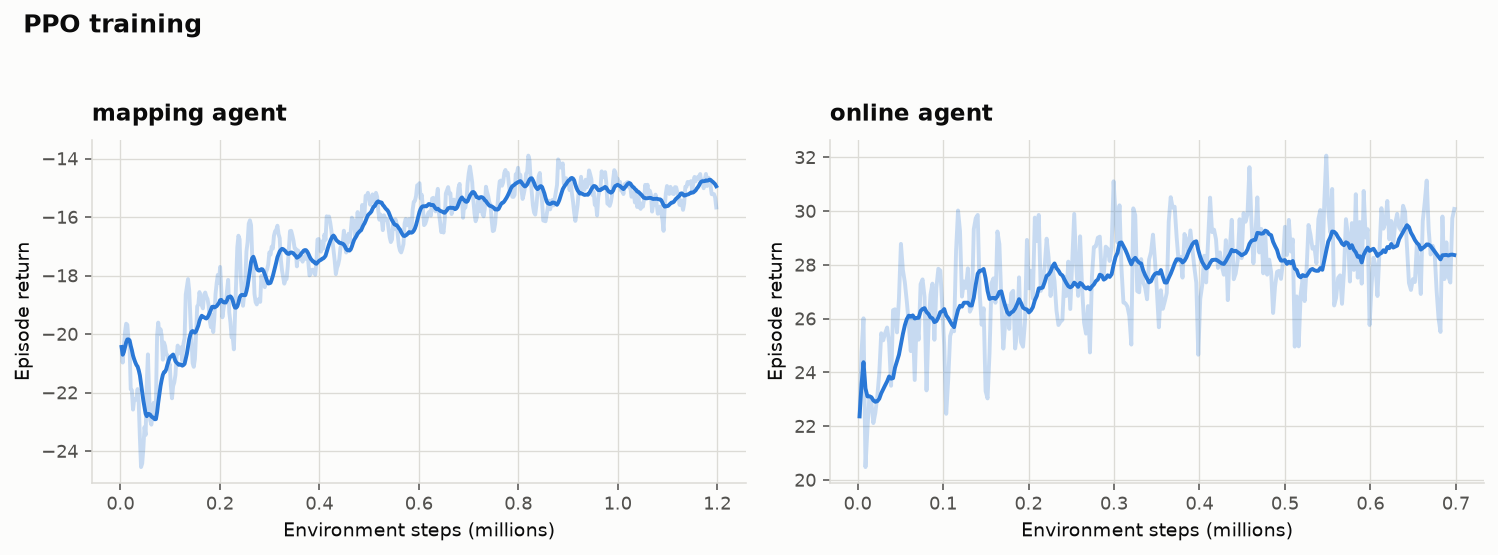

The data file committed next to this chart (first rows):
update, steps, episode_return, policy_loss, value_loss, entropy, approx_kl, agent
1, 2304, -20.44, -0.0002657, 2.212, 2.253, 0.0001463, mapping
2, 4608, -20.97, -0.001381, 0.2082, 2.032, 0.001328, mapping
3, 6912, -20.42, -0.0003515, 0.1816, 2.083, 0.0002, mapping
4, 9216, -19.94, 6.920029099749536e-05, 0.1525, 2.02, 0.0001267, mapping
5, 11520, -19.65, -0.0004369, 0.1374, 1.989, 0.0001095, mapping
6, 13824, -19.68, 7.797736205361616e-05, 0.1542, 2.254, 5.0221918469459375e-05, mapping
7, 16128, -20.16, -0.0001957, 0.1049, 2.046, 6.033326262411265e-05, mapping
8, 18432, -20.44, -0.0007516, 0.136, 2.069, 0.0004881, mapping
9, 20736, -21.88, -0.0001519, 0.1113, 2.01, 0.0003836, mapping
10, 23040, -21.92, -0.0002115, 0.07516, 1.939, 0.0002975, mapping
11, 25344, -22.58, -0.0007488, 0.1018, 2.229, 0.0002525, mapping
12, 27648, -22.23, -0.0004914, 0.08977, 2.029, 0.000276, mapping
13, 29952, -22.25, -0.0004507, 0.09129, 2.089, 9.414761939375951e-05, mapping
14, 32256, -22.22, -0.001486, 0.09873, 2.042, 0.001177, mapping
15, 34560, -21.88, -0.00046, 0.08567, 1.999, 0.0003336, mapping
16, 36864, -22.38, -5.430127731009815e-05, 0.1462, 2.244, 0.0001381, mapping
17, 39168, -23.55, -0.001134, 0.07564, 2.04, 0.0002683, mapping
18, 41472, -24.55, -0.00188, 0.07972, 2.091, 0.001728, mapping
19, 43776, -24.42, -0.001473, 0.07085, 2.038, 0.002122, mapping
20, 46080, -23.92, -0.00109, 0.06602, 1.997, 0.0007001, mapping
21, 48384, -23.18, -0.002577, 0.08295, 2.249, 0.002275, mapping
22, 50688, -23.45, -0.001618, 0.1, 2.018, 0.001174, mapping
23, 52992, -21.68, -0.00198, 0.05906, 2.04, 0.001627, mapping
24, 55296, -20.69, -0.0006962, 0.06577, 1.965, 0.00084, mapping
25, 57600, -21.99, -0.00203, 0.0671, 1.966, 0.001672, mapping
26, 59904, -22.95, -0.0005076, 0.1002, 2.209, 0.000968, mapping
27, 62208, -23.1, -0.0004279, 0.05835, 1.948, 0.000539, mapping
28, 64512, -22.76, -0.001252, 0.05235, 1.99, 0.0007211, mapping
29, 66816, -22.35, -0.00116, 0.05359, 1.894, 0.001441, mapping
30, 69120, -22.71, -0.001069, 0.04165, 1.873, 0.001084, mapping
31, 71424, -22.3, -0.0007286, 0.05672, 2.17, 0.000424, mapping
32, 73728, -20.06, -0.001759, 0.05082, 1.856, 0.0008955, mapping
33, 76032, -19.61, -0.001093, 0.04381, 1.912, 0.0008471, mapping
34, 78336, -20, -0.001626, 0.04324, 1.83, 0.00117, mapping
35, 80640, -19.83, -0.001776, 0.04468, 1.803, 0.001064, mapping
36, 82944, -20.05, -0.001517, 0.04592, 2.104, 0.001683, mapping
37, 85248, -20.87, -0.0008118, 0.05023, 1.802, 0.001002, mapping
38, 87552, -20.28, -0.0004957, 0.0386, 1.885, 0.0004536, mapping
39, 89856, -20.41, -0.0001251, 0.04549, 1.802, 0.001387, mapping
40, 92160, -20.69, -0.0007975, 0.03897, 1.792, 0.002019, mapping
41, 94464, -20.72, -0.0004471, 0.04641, 2.08, 0.0007511, mapping
42, 96768, -21.19, -0.0006428, 0.04691, 1.793, 0.001953, mapping
43, 99072, -21.02, -0.0004966, 0.067, 1.869, 0.000682, mapping
44, 101376, -21.76, -0.0004098, 0.04012, 1.772, 0.0004527, mapping
45, 103680, -22.19, -0.0009411, 0.03076, 1.778, 0.00158, mapping
46, 105984, -21.78, -0.001088, 0.0396, 2.024, 0.0008637, mapping
47, 108288, -21.65, -0.0008051, 0.04051, 1.746, 0.001811, mapping
48, 110592, -21.4, -0.001002, 0.03724, 1.808, 0.0007119, mapping
49, 112896, -20.77, -0.000893, 0.04365, 1.705, 0.0006923, mapping
50, 115200, -20.39, -0.002052, 0.04212, 1.685, 0.001365, mapping
51, 117504, -20.66, -0.001416, 0.04883, 1.962, 0.000853, mapping
52, 119808, -20.63, -0.001226, 0.03501, 1.634, 0.001283, mapping
53, 122112, -20.45, -0.0003141, 0.04105, 1.739, 0.0001908, mapping
54, 124416, -20.91, -0.0003018, 0.04418, 1.671, 0.003874, mapping
55, 126720, -20.33, -0.0007318, 0.0313, 1.66, 0.003891, mapping
56, 129024, -20.13, -0.001001, 0.04133, 1.915, 0.001842, mapping
57, 131328, -18.65, 1.2928845434440062e-05, 0.03333, 1.663, 0.0002945, mapping
58, 133632, -18.38, -0.001125, 0.03465, 1.74, 0.00241, mapping
59, 135936, -18.12, -0.001174, 0.03829, 1.655, 0.0007147, mapping
60, 138240, -18.5, -0.0009013, 0.03815, 1.645, 0.0008516, mapping
... 763 more rows
